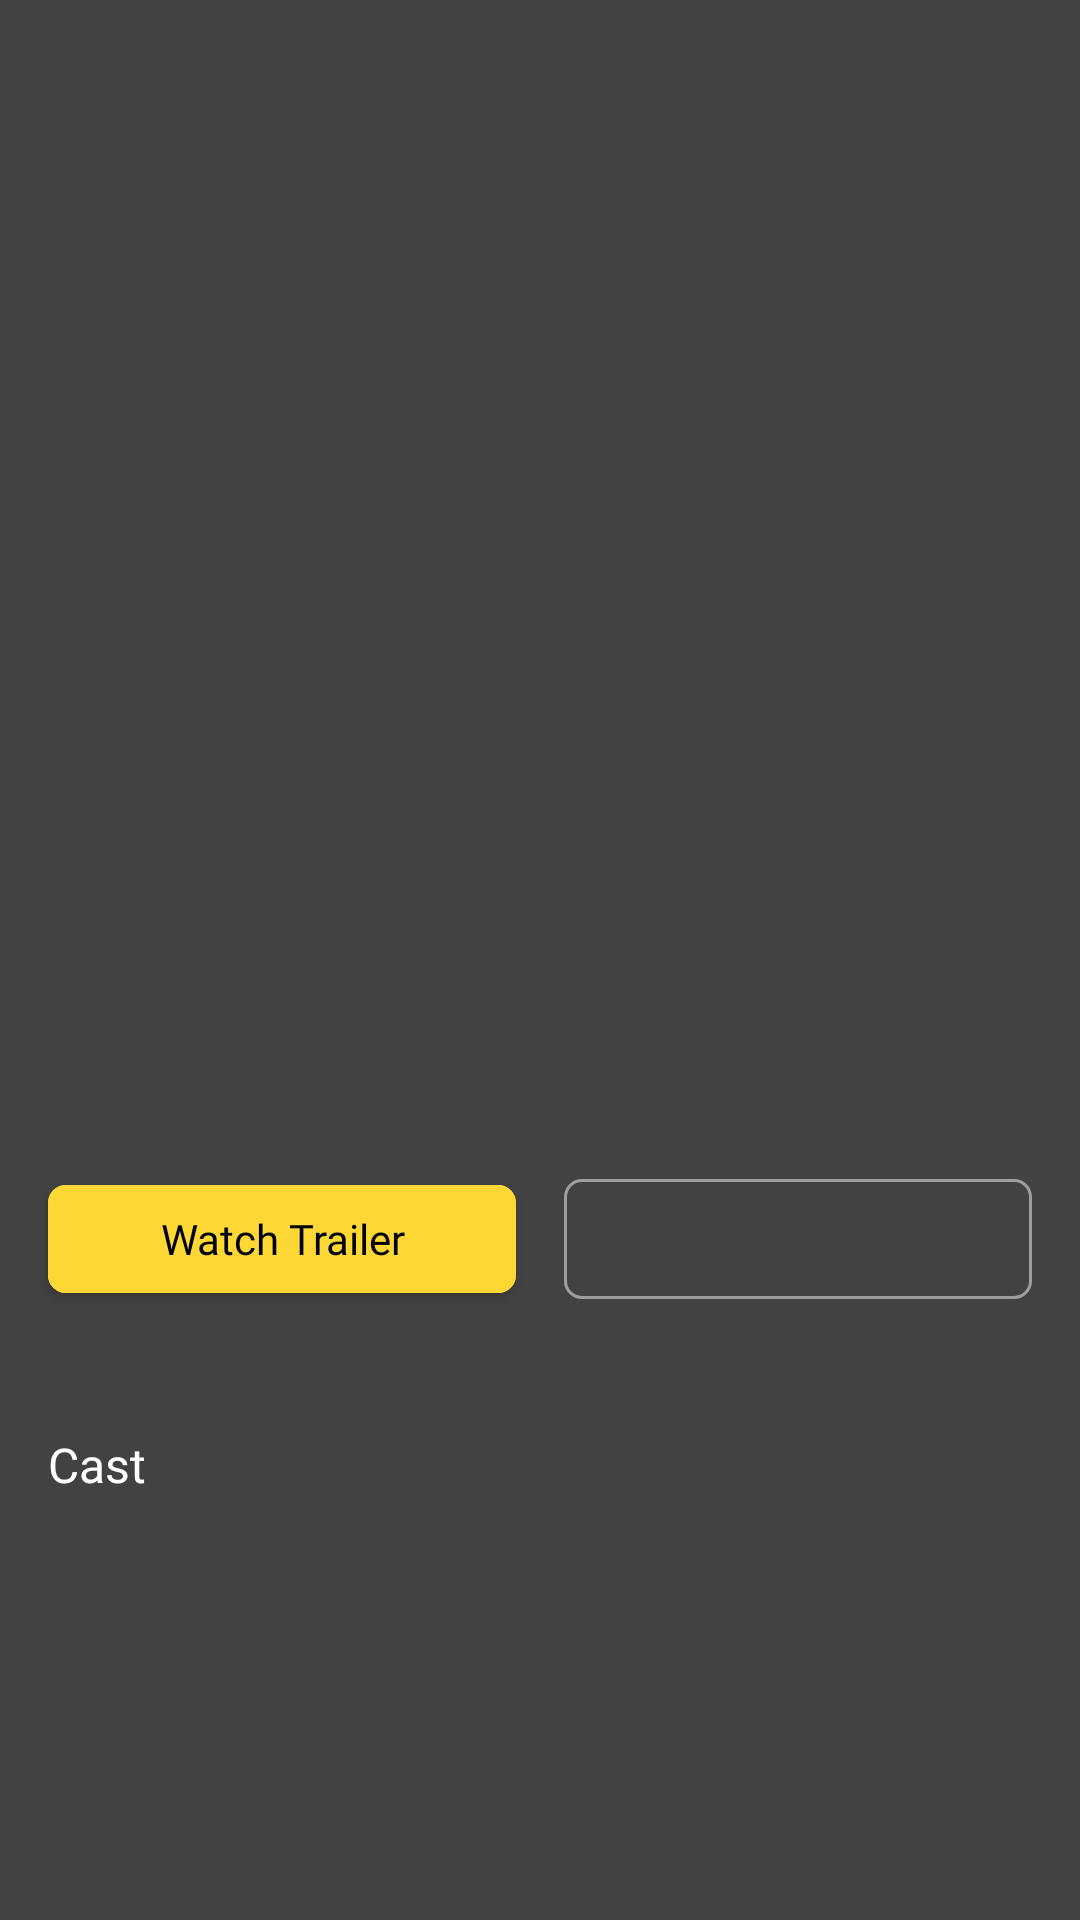

Android layout source for this screen:
<!-- AndroidManifest.xml: application theme Theme.NBSMovieDB -->
<!-- res/layout/activity_detail.xml -->
<?xml version="1.0" encoding="utf-8"?>
<androidx.coordinatorlayout.widget.CoordinatorLayout xmlns:android="http://schemas.android.com/apk/res/android"
    xmlns:app="http://schemas.android.com/apk/res-auto"
    xmlns:tools="http://schemas.android.com/tools"
    android:layout_width="match_parent"
    android:layout_height="match_parent"
    android:background="@color/grey_800"
    tools:context=".ui.detail.DetailActivity">

    <androidx.core.widget.NestedScrollView
        android:id="@+id/nestedScrollView"
        android:layout_width="match_parent"
        android:layout_height="match_parent">

        <androidx.constraintlayout.widget.ConstraintLayout
            android:layout_width="match_parent"
            android:layout_height="match_parent">

            <ImageView
                android:id="@+id/detail_poster"
                android:layout_width="match_parent"
                android:layout_height="400dp"
                android:foreground="@drawable/foreground_detail_image"
                android:scaleType="centerCrop"
                app:layout_constraintEnd_toEndOf="parent"
                app:layout_constraintStart_toStartOf="parent"
                app:layout_constraintTop_toTopOf="parent"
                tools:ignore="ContentDescription"
                tools:src="@tools:sample/avatars" />

            <TextView
                android:id="@+id/detail_title"
                style="@style/TextDetailMovieTitle"
                android:layout_width="match_parent"
                android:layout_height="wrap_content"
                android:layout_marginStart="16dp"
                android:layout_marginEnd="16dp"
                android:maxLines="2"
                app:layout_constraintStart_toStartOf="parent"
                app:layout_constraintTop_toTopOf="@+id/guideline2"
                tools:text="Guardian of the Galaxy Vol. 3" />

            <TextView
                android:id="@+id/detail_runtime"
                style="@style/TextSubtitle"
                android:layout_width="wrap_content"
                android:layout_height="wrap_content"
                android:layout_marginStart="16dp"
                android:layout_marginTop="8dp"
                android:maxLines="1"
                app:layout_constraintStart_toStartOf="parent"
                app:layout_constraintTop_toBottomOf="@+id/detail_title"
                tools:text="2h 30m" />

            <TextView
                android:id="@+id/detail_genres"
                style="@style/TextSubtitle"
                android:layout_width="0dp"
                android:layout_height="wrap_content"
                android:layout_marginTop="8dp"
                android:maxLines="2"
                app:layout_constraintEnd_toEndOf="@+id/detail_title"
                app:layout_constraintStart_toStartOf="@+id/detail_runtime"
                app:layout_constraintTop_toBottomOf="@+id/detail_runtime"
                tools:text="Adventure, Action, Comedy" />

            <com.google.android.material.button.MaterialButton
                android:id="@+id/detail_btn_trailer"
                style="@style/filledButton"
                android:layout_width="0dp"
                android:layout_height="wrap_content"
                android:layout_marginTop="16dp"
                android:layout_marginEnd="8dp"
                android:backgroundTint="@color/yellow_600"
                android:text="@string/watch_trailer"
                android:textAllCaps="false"
                android:textAppearance="@style/TextSearchResult"
                android:textColor="@color/black"
                app:cornerRadius="6dp"
                app:icon="@drawable/ic_outline_play_arrow"
                app:iconTint="@color/black"
                app:layout_constraintEnd_toStartOf="@id/detail_btn_favorite"
                app:layout_constraintHorizontal_chainStyle="spread"
                app:layout_constraintStart_toStartOf="@+id/detail_genres"
                app:layout_constraintTop_toBottomOf="@+id/detail_genres" />

            <com.google.android.material.button.MaterialButton
                android:id="@+id/detail_btn_favorite"
                style="@style/outlineButton"
                android:layout_width="0dp"
                android:layout_height="wrap_content"
                android:layout_marginStart="8dp"
                android:textAppearance="@style/TextSearchResult"
                app:cornerRadius="6dp"
                app:icon="@drawable/ic_outline_add"
                app:iconTint="@color/yellow_600"
                app:layout_constraintEnd_toEndOf="@+id/detail_title"
                app:layout_constraintStart_toEndOf="@+id/detail_btn_trailer"
                app:layout_constraintTop_toTopOf="@+id/detail_btn_trailer"
                tools:text="Add to Favorite" />

            <TextView
                android:id="@+id/detail_overview"
                style="@style/TextSubtitle"
                android:layout_width="0dp"
                android:layout_height="wrap_content"
                android:layout_marginTop="8dp"
                app:layout_constraintEnd_toEndOf="@+id/detail_btn_favorite"
                app:layout_constraintStart_toStartOf="@+id/detail_btn_trailer"
                app:layout_constraintTop_toBottomOf="@+id/detail_btn_trailer"
                tools:text="Adventure, Action, Comedy" />

            <TextView
                android:id="@+id/detail_cast_category"
                style="@style/TextCategory"
                android:layout_width="0dp"
                android:layout_height="wrap_content"
                android:layout_marginTop="16dp"
                android:text="@string/cast"
                app:layout_constraintEnd_toEndOf="@+id/detail_overview"
                app:layout_constraintStart_toStartOf="@+id/detail_overview"
                app:layout_constraintTop_toBottomOf="@+id/detail_overview" />

            <androidx.recyclerview.widget.RecyclerView
                android:id="@+id/detail_rv_cast"
                android:layout_width="match_parent"
                android:layout_height="wrap_content"
                android:layout_marginTop="16dp"
                android:orientation="horizontal"
                app:layoutManager="androidx.recyclerview.widget.LinearLayoutManager"
                app:layout_constraintTop_toBottomOf="@+id/detail_cast_category"
                tools:listitem="@layout/item_detail_cast" />

            <androidx.constraintlayout.widget.Guideline
                android:id="@+id/guideline2"
                android:layout_width="wrap_content"
                android:layout_height="wrap_content"
                android:orientation="horizontal"
                app:layout_constraintGuide_begin="300dp" />


        </androidx.constraintlayout.widget.ConstraintLayout>

    </androidx.core.widget.NestedScrollView>

    <ImageButton
        android:id="@+id/btn_back"
        android:layout_width="wrap_content"
        android:layout_height="wrap_content"
        android:layout_margin="16dp"
        android:background="@null"
        android:src="@drawable/ic_outline_arrow_back"
        app:layout_anchor="@id/nestedScrollView"
        app:layout_anchorGravity="top|left"
        app:tint="@color/yellow_600"
        tools:ignore="ContentDescription" />

</androidx.coordinatorlayout.widget.CoordinatorLayout>
<!-- res/layout/item_detail_cast.xml (included above) -->
<?xml version="1.0" encoding="utf-8"?>
<androidx.constraintlayout.widget.ConstraintLayout xmlns:android="http://schemas.android.com/apk/res/android"
    xmlns:app="http://schemas.android.com/apk/res-auto"
    xmlns:tools="http://schemas.android.com/tools"
    android:layout_width="wrap_content"
    android:layout_height="wrap_content"
    tools:background="@color/grey_800">

    <de.hdodenhof.circleimageview.CircleImageView
        android:id="@+id/cast_profile"
        android:layout_width="100dp"
        android:layout_height="100dp"
        app:layout_constraintStart_toStartOf="parent"
        app:layout_constraintTop_toTopOf="parent"
        tools:src="@tools:sample/avatars" />

    <TextView
        android:id="@+id/cast_name"
        style="@style/TextSubtitle"
        android:layout_width="0dp"
        android:layout_height="wrap_content"
        android:layout_marginTop="8dp"
        android:ellipsize="end"
        android:gravity="center"
        android:maxLines="2"
        tools:text="Aditya Davin"
        app:layout_constraintEnd_toEndOf="@+id/cast_profile"
        app:layout_constraintStart_toStartOf="@+id/cast_profile"
        app:layout_constraintTop_toBottomOf="@+id/cast_profile" />

</androidx.constraintlayout.widget.ConstraintLayout>
<!-- resources referenced by this layout -->
<resources>
  <color name="black">#FF000000</color>
  <color name="grey_800">#424242</color>
  <color name="yellow_600">#fdd835</color>
  <!-- drawable foreground_detail_image (drawable) -->
  <?xml version="1.0" encoding="utf-8"?>
  <selector xmlns:android="http://schemas.android.com/apk/res/android">
      <item>
          <shape android:shape="rectangle">
              <gradient
                  android:startColor="@color/grey_800"
                  android:endColor="#4D424242"
                  android:angle="90"/>
          </shape>
      </item>
  </selector>
  <string name="cast">Cast</string>
  <string name="watch_trailer">Watch Trailer</string>
  <style name="TextCategory" parent="TextSemiBold">
          <item name="android:textSize">16sp</item>
      </style>
  <style name="TextDetailMovieTitle" parent="TextSemiBold">
          <item name="android:textSize">18sp</item>
          <item name="android:textColor">@color/white</item>
      </style>
  <style name="TextSearchResult" parent="TextRegular">
          <item name="android:textSize">14sp</item>
          <item name="android:textColor">@color/white</item>
      </style>
  <style name="TextSubtitle" parent="TextRegular">
          <item name="android:textSize">12sp</item>
          <item name="android:textColor">@color/grey_500</item>
      </style>
  <style name="filledButton">
          <item name="android:textAllCaps">false</item>
          <item name="android:padding">8dp</item>
          <item name="backgroundTint">@color/yellow_600</item>
      </style>
  <style name="outlineButton" parent="Widget.Material3.Button.OutlinedButton">
          <item name="android:textAllCaps">false</item>
          <item name="android:padding">8dp</item>
          <item name="strokeColor">@color/grey_500</item>
      </style>
  <style name="Theme.NBSMovieDB" parent="Theme.MaterialComponents.DayNight.NoActionBar">
          
          <item name="colorPrimary">@color/white</item>
          <item name="colorPrimaryVariant">@color/white</item>
          <item name="colorOnPrimary">@color/white</item>
          
          <item name="colorSecondary">@color/yellow_600</item>
          <item name="colorSecondaryVariant">@color/yellow_700</item>
          <item name="colorOnSecondary">@color/white</item>
          
          <item name="android:statusBarColor" tools:targetApi="l">@color/grey_900</item>
          
      </style>
  <style name="TextSemiBold">
          <item name="android:fontFamily">@font/poppins_semibold</item>
          <item name="android:textColor">@color/white</item>
      </style>
  <color name="white">#FFFFFFFF</color>
  <style name="TextRegular">
          <item name="android:fontFamily">@font/poppins</item>
          <item name="android:textColor">@color/white</item>
      </style>
  <color name="grey_500">#9e9e9e</color>
  <color name="yellow_700">#fbc02d</color>
  <color name="grey_900">#212121</color>
</resources>
